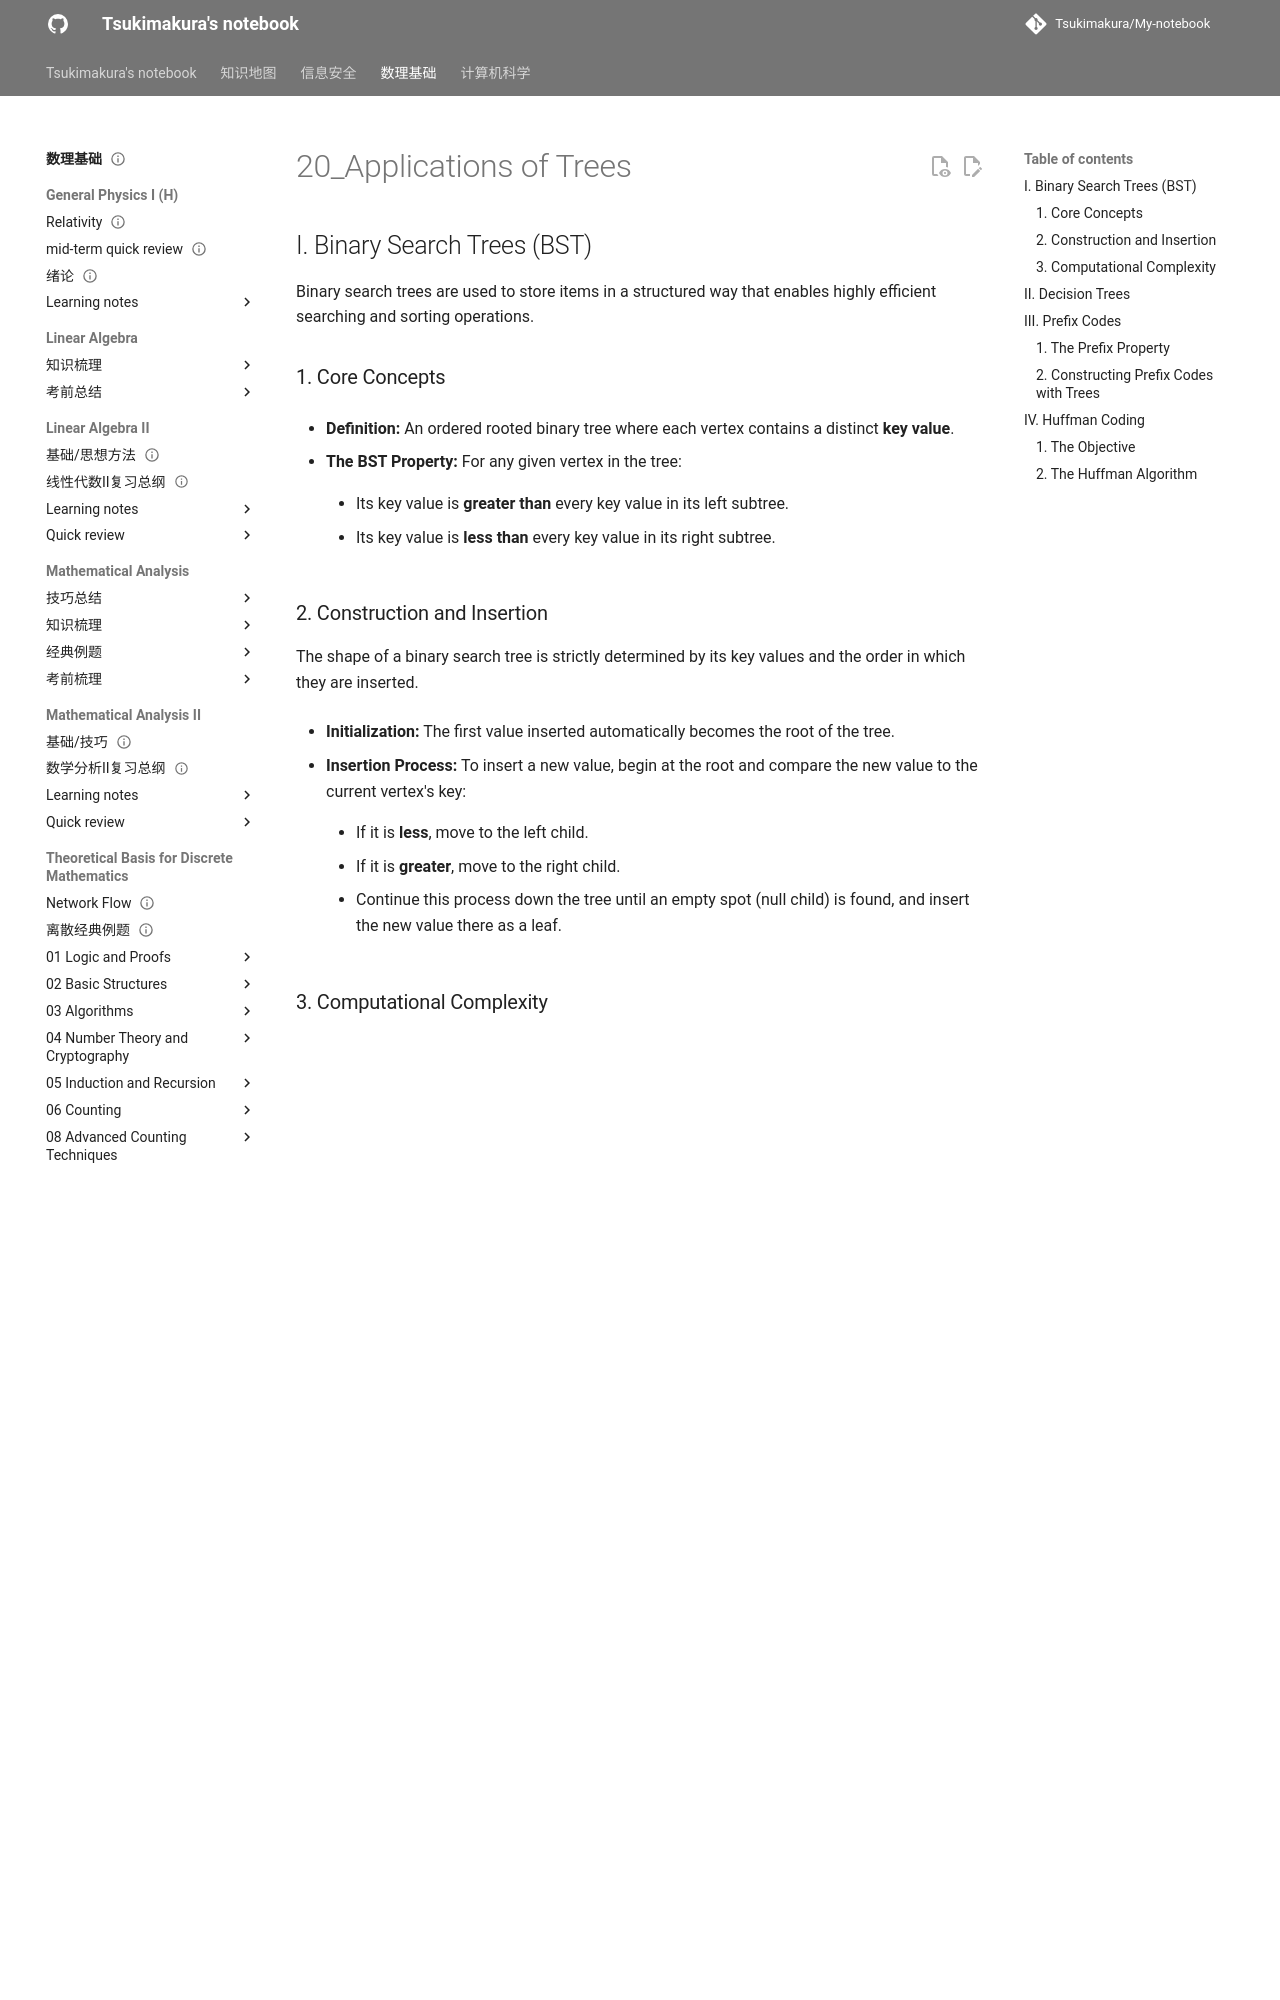

repository: Tsukimakura/My-notebook · page: 数理基础/Theoretical Basis for Discrete Mathematics/11_Trees/20_Applications of Trees/index.html · generator: mkdocs

---
title: "20_Applications of Trees"
status: draft
tags: [math-physics]
created: null
updated: 2026-10-06
sources: []
---

# 20_Applications of Trees

## I. Binary Search Trees (BST)

Binary search trees are used to store items in a structured way that enables highly efficient searching and sorting operations.

### 1. Core Concepts

- **Definition:** An ordered rooted binary tree where each vertex contains a distinct **key value**.

- **The BST Property:** For any given vertex in the tree:

    - Its key value is **greater than** every key value in its left subtree.

    - Its key value is **less than** every key value in its right subtree.

### 2. Construction and Insertion

The shape of a binary search tree is strictly determined by its key values and the order in which they are inserted.

- **Initialization:** The first value inserted automatically becomes the root of the tree.

- **Insertion Process:** To insert a new value, begin at the root and compare the new value to the current vertex's key:

    - If it is **less**, move to the left child.

    - If it is **greater**, move to the right child.

    - Continue this process down the tree until an empty spot (null child) is found, and insert the new value there as a leaf.

### 3. Computational Complexity

The efficiency of locating or adding an item depends on the tree's height.

- **Worst-Case:** The maximum number of comparisons needed to find or insert an item is equal to the length of the longest path from the root to a leaf.

- **Balanced BST:** If a binary search tree containing $n$ items is balanced, locating or adding an item requires no more than $\lceil \log(n+1) \rceil$ comparisons.

## II. Decision Trees

Rooted trees can be used to model problems in which a sequence of decisions systematically leads to a solution.

- **Concept:** A **decision tree** is a rooted tree where each internal vertex corresponds to a specific decision or test. The subtrees branching from these vertices represent the possible outcomes of that decision.

- **Application Example:** Counterfeit coin detection. A decision tree can model the process of finding one lighter counterfeit coin among a group using a balance scale, where each internal node is a weighing action and the branches represent the scale tipping left, right, or remaining balanced.

## III. Prefix Codes

When encoding characters (like the English alphabet) into bit strings, using varying lengths of bit strings can drastically improve coding efficiency.

### 1. The Prefix Property

- **Problem:** Variable-length codes can create ambiguity during decoding if the code for one letter forms the beginning of the code for another letter (e.g., if "e" is `0` and "a" is `01`).

- **Solution (Prefix Codes):** To ensure definite meaning and unambiguous decoding, a coding system must guarantee that **no bit string corresponds to the first part of another bit string**. Codes with this property are called prefix codes.
